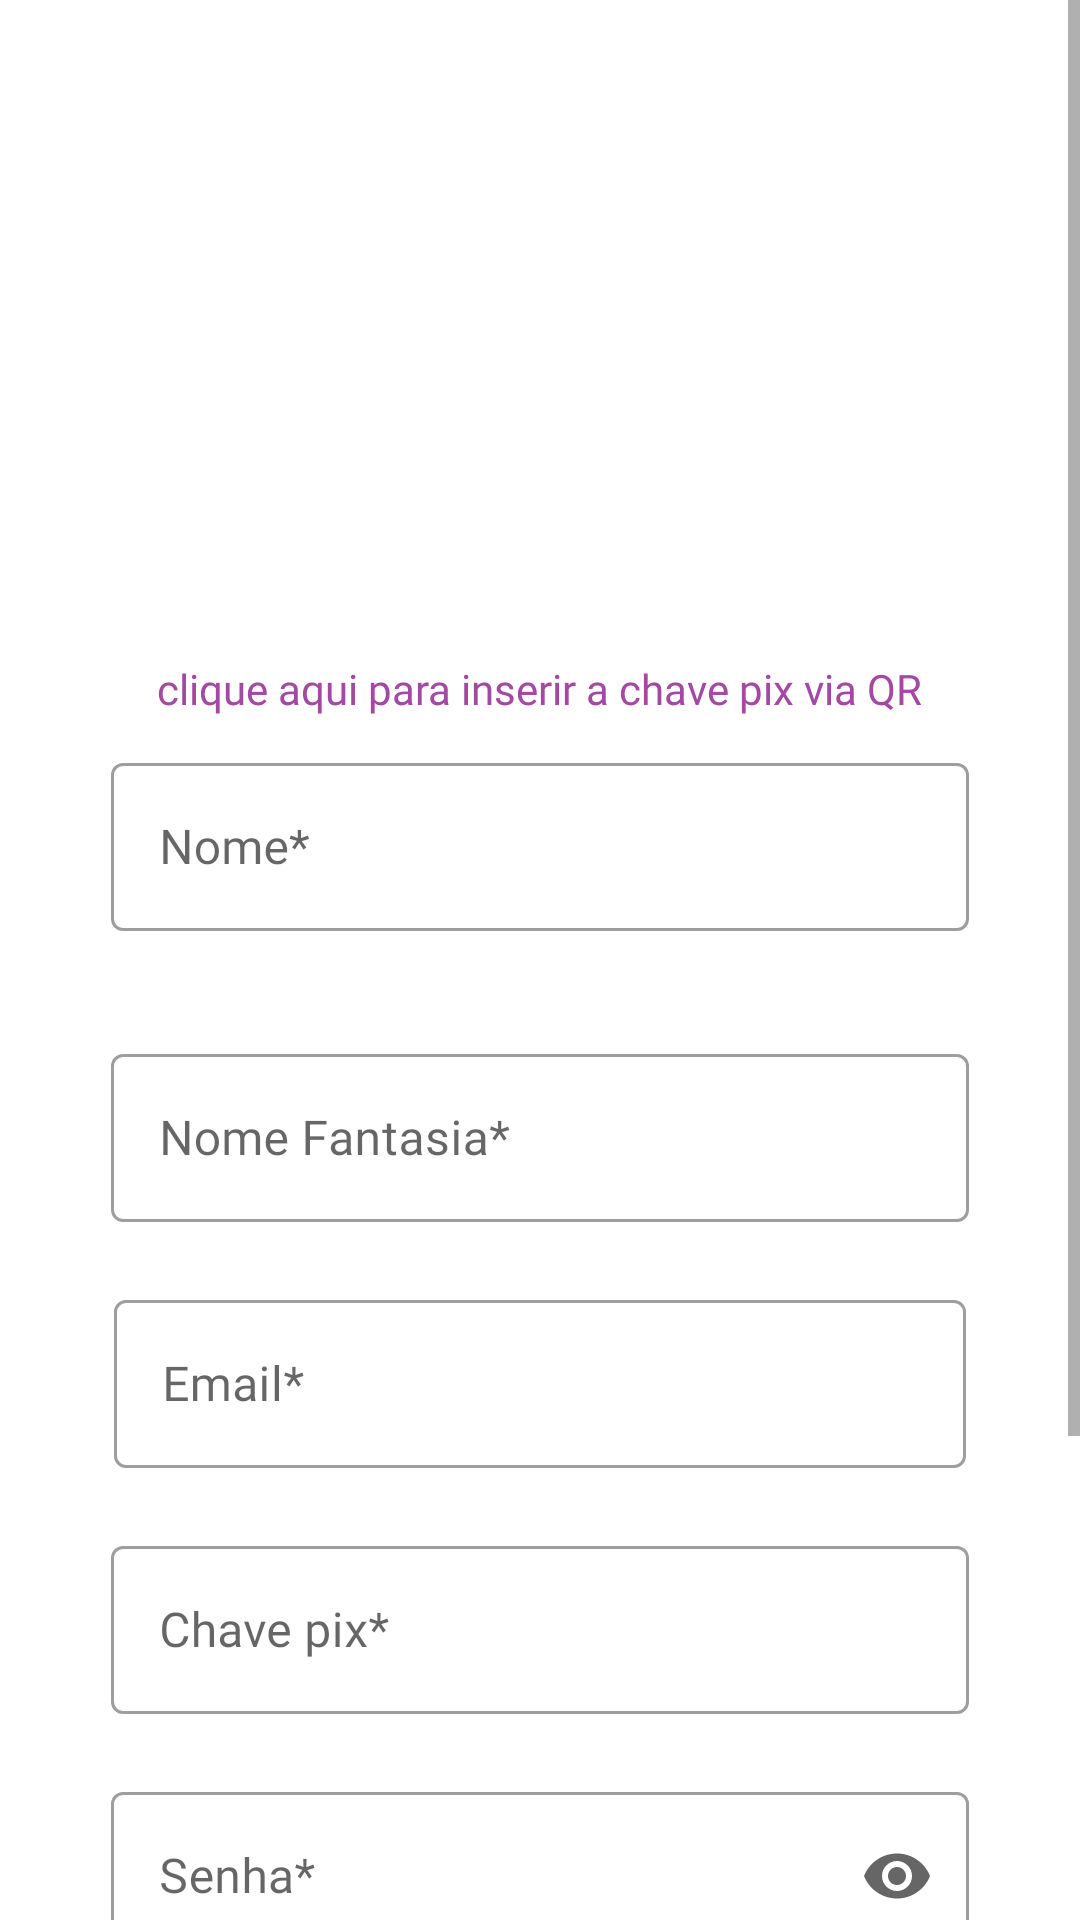

Here is an Android app screen rendered from its layout file. Give the layout XML and the strings, colors and styles it references.
<!-- AndroidManifest.xml: application theme Theme.AppAcai -->
<!-- res/layout/fragment_cadastrar_usuario.xml -->
<?xml version="1.0" encoding="utf-8"?>
<FrameLayout xmlns:android="http://schemas.android.com/apk/res/android"
    xmlns:tools="http://schemas.android.com/tools"
    xmlns:app="http://schemas.android.com/apk/res-auto"
    android:layout_width="match_parent"
    android:layout_height="match_parent"
    tools:context=".ui.cadastro_user.CadastrarUsuarioFragment">

    <ScrollView
        android:layout_width="match_parent"
        android:layout_height="match_parent">

        <LinearLayout
            android:layout_width="match_parent"
            android:layout_height="wrap_content"
            android:gravity="center"
            android:orientation="vertical">

            <ImageView
                android:id="@+id/imageQRCad"
                android:layout_width="200dp"
                android:layout_height="200dp"
                android:layout_marginTop="20dp"
                android:visibility="visible"
                tools:srcCompat="@drawable/acai" />

            <TextView
                android:id="@+id/textCliqueInserirCodigoQr"
                android:layout_width="wrap_content"
                android:layout_height="wrap_content"
                android:textColor="@color/acai_color"
                android:fontFamily="@font/average_sans"
                android:text="@string/text_insert_qr_image"/>

            <com.google.android.material.textfield.TextInputLayout
                android:id="@+id/cadUserLayoutInputTextUserName"
                style="@style/Widget.MaterialComponents.TextInputLayout.OutlinedBox"
                android:layout_width="286dp"
                android:layout_height="82dp"
                android:layout_marginTop="10dp"
                android:layout_marginBottom="15dp"
                app:errorEnabled="true"
                app:layout_constraintEnd_toEndOf="parent"
                app:layout_constraintHorizontal_bias="0.5"
                app:layout_constraintStart_toStartOf="parent"
                app:layout_constraintTop_toTopOf="parent">

                <com.google.android.material.textfield.TextInputEditText
                    android:id="@+id/txtNomeCadastrar"
                    android:layout_width="match_parent"
                    android:layout_height="56dp"
                    android:fontFamily="@font/average_sans"
                    android:hint="@string/text_nome_field"
                    android:singleLine="true" />

            </com.google.android.material.textfield.TextInputLayout>

            <com.google.android.material.textfield.TextInputLayout
                android:id="@+id/cadUserLayoutInputTextEmpresa"
                style="@style/Widget.MaterialComponents.TextInputLayout.OutlinedBox"
                android:layout_width="286dp"
                android:layout_height="82dp"
                app:errorEnabled="true"
                app:layout_constraintEnd_toEndOf="parent"
                app:layout_constraintStart_toStartOf="parent"
                app:layout_constraintTop_toBottomOf="@+id/cadUserLayoutInputTextUserName"
                app:layout_constraintVertical_bias="0.029">

                <com.google.android.material.textfield.TextInputEditText
                    android:id="@+id/txtNomeFantasiaCadastrar"
                    android:layout_width="match_parent"
                    android:layout_height="56dp"
                    android:fontFamily="@font/average_sans"
                    android:hint="@string/text_nomeEmpresa_field"
                    android:singleLine="true" />

            </com.google.android.material.textfield.TextInputLayout>

            <com.google.android.material.textfield.TextInputLayout
                android:id="@+id/cadUserLayoutInputTextEmail"
                style="@style/Widget.MaterialComponents.TextInputLayout.OutlinedBox"
                android:layout_width="284dp"
                android:layout_height="82dp"
                app:errorEnabled="true"
                app:layout_constraintBottom_toTopOf="@+id/cadUserLayoutInputTextPix"
                app:layout_constraintEnd_toEndOf="parent"
                app:layout_constraintStart_toStartOf="parent"
                app:layout_constraintTop_toBottomOf="@+id/cadUserLayoutInputTextEmpresa">

                <com.google.android.material.textfield.TextInputEditText
                    android:id="@+id/txtEmailCadastrar"
                    android:layout_width="match_parent"
                    android:layout_height="56dp"
                    android:hint="@string/text_email_field"
                    android:fontFamily="@font/average_sans"
                    android:inputType="textEmailAddress"
                    android:singleLine="true" />

            </com.google.android.material.textfield.TextInputLayout>

            <com.google.android.material.textfield.TextInputLayout
                android:id="@+id/cadUserLayoutInputTextPix"
                style="@style/Widget.MaterialComponents.TextInputLayout.OutlinedBox"
                android:layout_width="286dp"
                android:layout_height="82dp"
                app:errorEnabled="true"
                app:layout_constraintBottom_toTopOf="@+id/cadUserLayoutInputTextSenha"
                app:layout_constraintEnd_toEndOf="parent"
                app:layout_constraintStart_toStartOf="parent"
                app:layout_constraintTop_toBottomOf="@+id/cadUserLayoutInputTextEmail">

                <com.google.android.material.textfield.TextInputEditText
                    android:id="@+id/txtPixCadastrar"
                    android:layout_width="match_parent"
                    android:layout_height="56dp"
                    android:fontFamily="@font/average_sans"
                    android:hint="@string/text_pix_field"
                    android:singleLine="true" />

            </com.google.android.material.textfield.TextInputLayout>

            <com.google.android.material.textfield.TextInputLayout
                android:id="@+id/cadUserLayoutInputTextSenha"
                style="@style/Widget.MaterialComponents.TextInputLayout.OutlinedBox"
                android:layout_width="286dp"
                android:layout_height="82dp"
                app:endIconMode="password_toggle"
                app:errorEnabled="true"
                app:layout_constraintEnd_toEndOf="parent"
                app:layout_constraintHorizontal_bias="0.494"
                app:layout_constraintStart_toStartOf="parent"
                app:layout_constraintTop_toBottomOf="@+id/cadUserLayoutInputTextPix">

                <com.google.android.material.textfield.TextInputEditText
                    android:id="@+id/txtSenhaCadastrar"
                    android:layout_width="match_parent"
                    android:layout_height="56dp"
                    android:fontFamily="@font/average_sans"
                    android:hint="@string/text_senha_field"
                    android:inputType="textPassword"
                    android:singleLine="true" />

            </com.google.android.material.textfield.TextInputLayout>

            <com.google.android.material.textfield.TextInputLayout
                android:id="@+id/cadUserLayoutInputTextConfirmaSenha"
                style="@style/Widget.MaterialComponents.TextInputLayout.OutlinedBox"
                android:layout_width="286dp"
                android:layout_height="82dp"
                app:endIconMode="password_toggle"
                app:errorEnabled="true"
                app:layout_constraintEnd_toEndOf="parent"
                app:layout_constraintStart_toStartOf="parent"
                app:layout_constraintTop_toBottomOf="@+id/cadUserLayoutInputTextSenha">

                <com.google.android.material.textfield.TextInputEditText
                    android:id="@+id/txtConfirmarSenhaCadastrar"
                    android:layout_width="match_parent"
                    android:layout_height="56dp"
                    android:fontFamily="@font/average_sans"
                    android:hint="@string/text_confirmarSenha_field"
                    android:inputType="textPassword"
                    android:singleLine="true" />
            </com.google.android.material.textfield.TextInputLayout>

            <com.google.android.material.button.MaterialButton
                android:id="@+id/btCadastrar"
                android:layout_width="202dp"
                android:layout_height="60dp"
                android:layout_marginBottom="40dp"
                android:fontFamily="@font/average_sans"
                android:height="60dp"
                android:text="@string/cadastrar"
                app:cornerRadius="100dp" />

        </LinearLayout>

    </ScrollView>

</FrameLayout>
<!-- resources referenced by this layout -->
<resources>
  <color name="acai_color">#A349A4</color>
  <!-- drawable acai: jpg bitmap (drawable, 57807 bytes) -->
  <string name="cadastrar">Cadastrar</string>
  <string name="text_confirmarSenha_field">Confirmar senha*</string>
  <string name="text_email_field">Email*</string>
  <string name="text_insert_qr_image">clique aqui para inserir a chave pix via QR</string>
  <string name="text_nomeEmpresa_field">Nome Fantasia*</string>
  <string name="text_nome_field">Nome*</string>
  <string name="text_pix_field">Chave pix*</string>
  <string name="text_senha_field">Senha*</string>
  <style name="Theme.AppAcai" parent="Theme.MaterialComponents.DayNight.NoActionBar">
          
          <item name="colorPrimary">@color/acai_color</item>
          <item name="colorPrimaryVariant">@color/acai_color_variante</item>
          <item name="colorOnPrimary">@color/white</item>
          
          <item name="colorSecondary">@color/teal_200</item>
          <item name="colorSecondaryVariant">@color/teal_700</item>
          <item name="colorOnSecondary">@color/black</item>
          
          <item name="android:statusBarColor" tools:targetApi="l">?attr/colorPrimaryVariant</item>
          
      </style>
  <color name="acai_color_variante">#8D048E</color>
  <color name="white">#FFFFFFFF</color>
  <color name="teal_200">#FF03DAC5</color>
  <color name="teal_700">#FF018786</color>
  <color name="black">#FF000000</color>
</resources>
